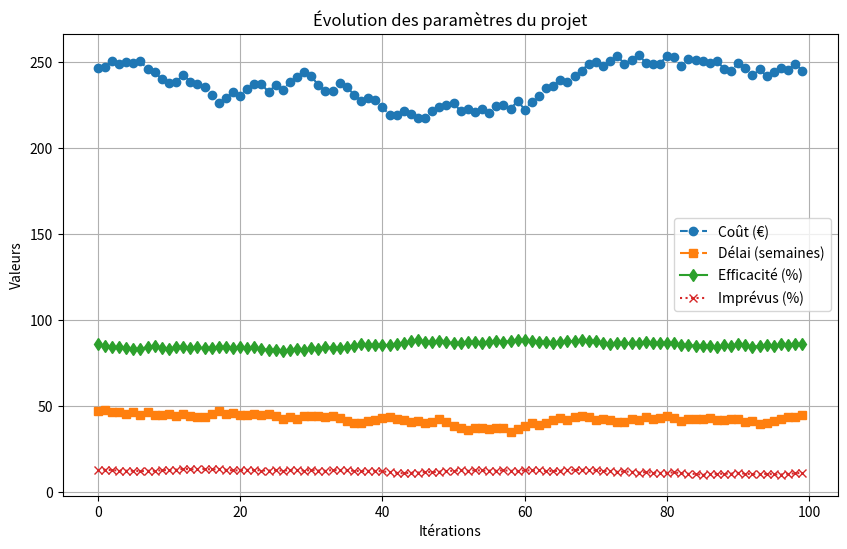

This figure's Python source:
import numpy as np
import pandas as pd
import matplotlib.pyplot as plt

# Définition des paramètres initiaux
np.random.seed(42)  # Assurer la reproductibilité
iterations = 100  # Nombre de cycles

# Variables clés du projet
params = {
    "coût": np.random.uniform(100, 500),
    "délai": np.random.uniform(10, 50),
    "efficacité": np.random.uniform(50, 100),
    "imprévus": np.random.uniform(0, 20)
}

# Fonction de simulation évolutive
def simulate_project(params, iterations):
    data = []  # Liste pour stocker les valeurs

    for i in range(iterations):
        params["coût"] += np.random.uniform(-5, 5)
        params["délai"] += np.random.uniform(-2, 2)
        params["efficacité"] += np.random.uniform(-1, 1)
        params["imprévus"] += np.random.uniform(-0.5, 0.5)

        # Normalisation pour éviter les valeurs incohérentes
        params["efficacité"] = max(50, min(100, params["efficacité"]))
        params["imprévus"] = max(0, min(20, params["imprévus"]))

        # Ajout des valeurs dans la liste
        data.append([i, params["coût"], params["délai"], params["efficacité"], params["imprévus"]])

    # Retourner le DataFrame
    return pd.DataFrame(data, columns=["Itération", "Coût", "Délai", "Efficacité", "Imprévus"])

# Exécution de la simulation
df_results = simulate_project(params, iterations)

# Vérification des données générées
if df_results is None or df_results.empty:
    print("❌ ERREUR : Le DataFrame est vide !")
else:
    print("✅ Données générées avec succès !")
    print(df_results.head())  # Affiche les 5 premières lignes pour vérification

    # Affichage du graphique
    plt.figure(figsize=(10, 6))
    plt.plot(df_results["Itération"], df_results["Coût"], label="Coût (€)", linestyle="--", marker="o")
    plt.plot(df_results["Itération"], df_results["Délai"], label="Délai (semaines)", linestyle="-.", marker="s")
    plt.plot(df_results["Itération"], df_results["Efficacité"], label="Efficacité (%)", linestyle="-", marker="d")
    plt.plot(df_results["Itération"], df_results["Imprévus"], label="Imprévus (%)", linestyle=":", marker="x")

    plt.xlabel("Itérations")
    plt.ylabel("Valeurs")
    plt.title("Évolution des paramètres du projet")
    plt.legend()
    plt.grid(True)
    plt.show()
